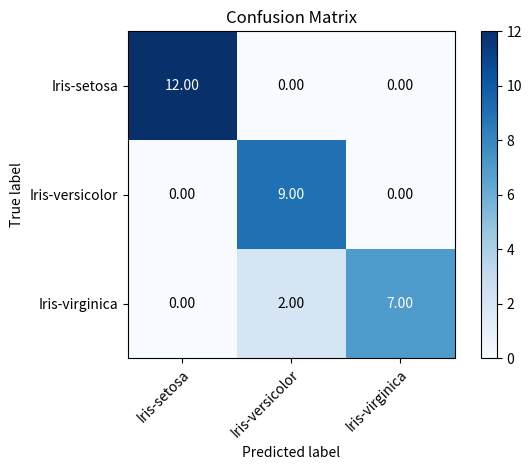

This chart was generated by the following Python code:
from __future__ import division
import numpy as np
try:
    import matplotlib.pyplot as plt
except Exception as e:
    print("Could Not import matplotlib")
def plotConfusionMatrix(cm, classes,
                        normalize=False,
                        title="Confusion Matrix",
                        cmap=None,
                        plot=True):
    '''
    plots the given confusion matrix
    :param cm: confusion matrix
    :param classes: list of unique classes
    :param normalize: True if elements in cm are of float type
    :param title: Title of the plot
    :param cmap:
    :param plot: True if a plot is to be generated
    :return:
    '''
    try:
        if cmap is None:
            cmap = plt.cm.Blues
        fig, ax = plt.subplots()
        im = ax.imshow(cm, interpolation='nearest', cmap=cmap)
        ax.figure.colorbar(im, ax=ax)
        ax.set(xticks=np.arange(cm.shape[1]),
               yticks=np.arange(cm.shape[0]),
               xticklabels=classes, yticklabels=classes,
               title=title,
               ylabel='True label',
               xlabel='Predicted label')
        plt.setp(ax.get_xticklabels(), rotation=45, ha="right",
                 rotation_mode="anchor")
        fmt = '.2f' if normalize else 'd'
        thresh = cm.max() / 2.
        for i in range(cm.shape[0]):
            for j in range(cm.shape[1]):
                ax.text(j, i, format(cm[i, j], fmt),
                        ha="center", va="center",
                        color="white" if cm[i, j] > thresh else "black")
        fig.tight_layout()
        if plot:
            plt.show()
    except Exception as e:
        print("Could not generate graphical plot, continuing anyway!", e)
        return None, classes, cm
    return ax, classes, cm
def confusionMatrix(actual, predicted):
    '''
    calculates the confusion matrix from true labels and predicted labels
    :param actual: true labels
    :param predicted: true labels
    :return: confusion matrix
    '''
    actual = list(actual)
    predicted = list(predicted)
    assert len(actual) == len(predicted)
    classes = np.unique(actual).tolist()
    num_classes = len(classes)
    cm = np.zeros((num_classes, num_classes), dtype=int)
    for i in range(len(predicted)):
        x = classes.index(actual[i])
        y = classes.index(predicted[i])
        cm[x][y] += 1
    return cm, classes
if __name__ == '__main__':
    A = ['Iris-virginica', 'Iris-versicolor', 'Iris-versicolor', 'Iris-virginica', 'Iris-versicolor', 'Iris-versicolor', 'Iris-setosa', 'Iris-setosa',
         'Iris-versicolor', 'Iris-setosa', 'Iris-setosa', 'Iris-setosa', 'Iris-versicolor', 'Iris-virginica', 'Iris-setosa', 'Iris-setosa', 'Iris-virginica',
         'Iris-versicolor', 'Iris-setosa', 'Iris-setosa', 'Iris-virginica', 'Iris-setosa', 'Iris-virginica', 'Iris-setosa', 'Iris-virginica', 'Iris-virginica',
         'Iris-versicolor', 'Iris-virginica', 'Iris-versicolor', 'Iris-setosa']
    P = ['Iris-versicolor', 'Iris-versicolor', 'Iris-versicolor', 'Iris-virginica', 'Iris-versicolor', 'Iris-versicolor', 'Iris-setosa', 'Iris-setosa',
         'Iris-versicolor', 'Iris-setosa', 'Iris-setosa', 'Iris-setosa', 'Iris-versicolor', 'Iris-virginica', 'Iris-setosa', 'Iris-setosa', 'Iris-virginica',
         'Iris-versicolor', 'Iris-setosa', 'Iris-setosa', 'Iris-virginica', 'Iris-setosa', 'Iris-virginica', 'Iris-setosa', 'Iris-virginica', 'Iris-virginica',
         'Iris-versicolor', 'Iris-versicolor', 'Iris-versicolor', 'Iris-setosa']
    cm, classes = confusionMatrix(A, P)
    plotConfusionMatrix(cm.astype(float), classes, normalize=True)
